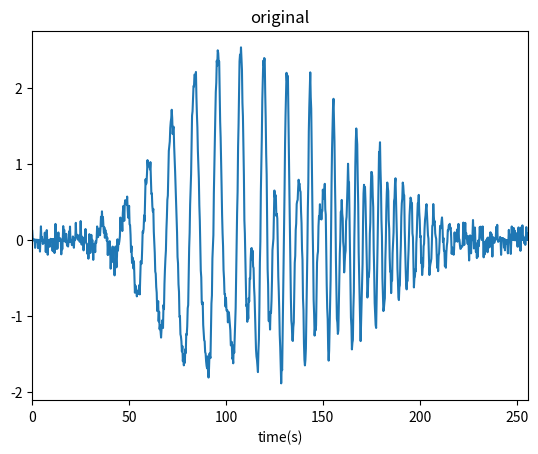
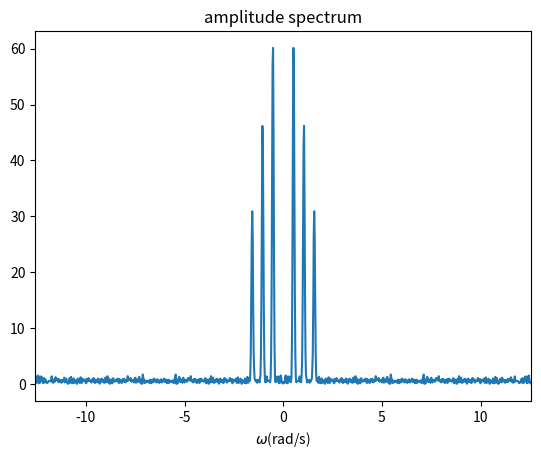
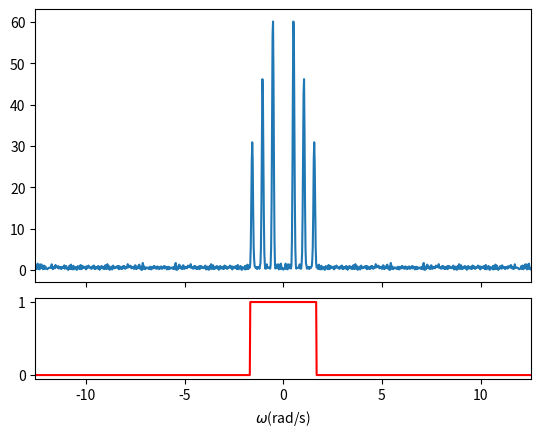
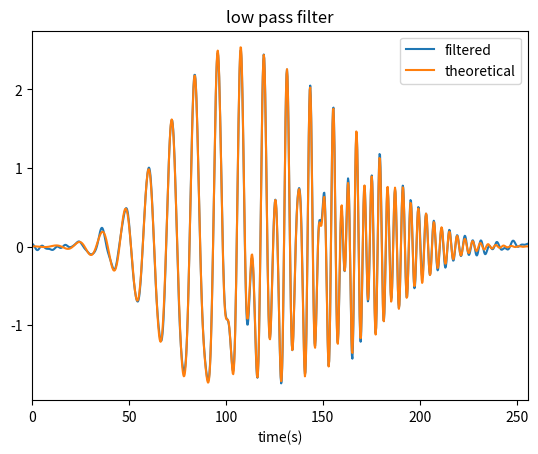
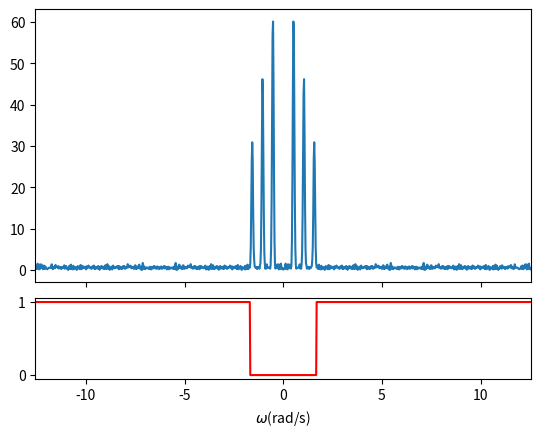
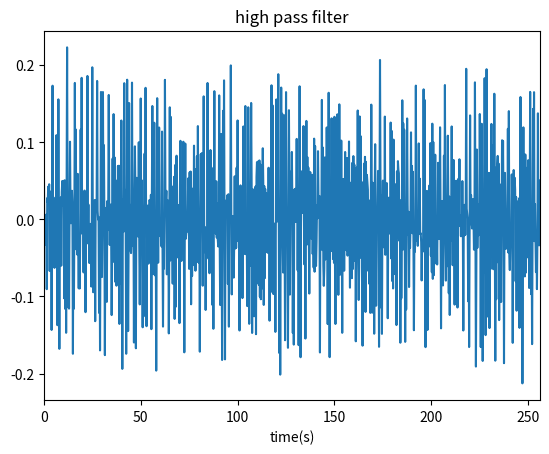
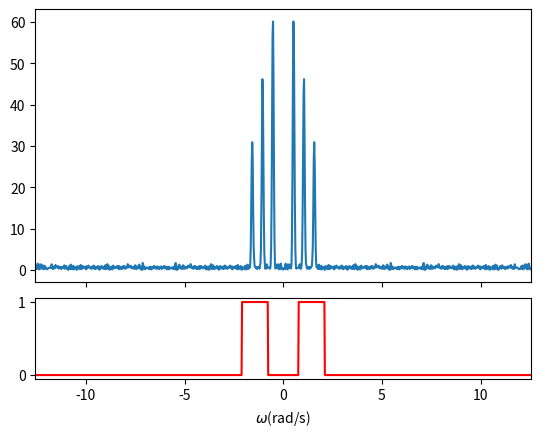
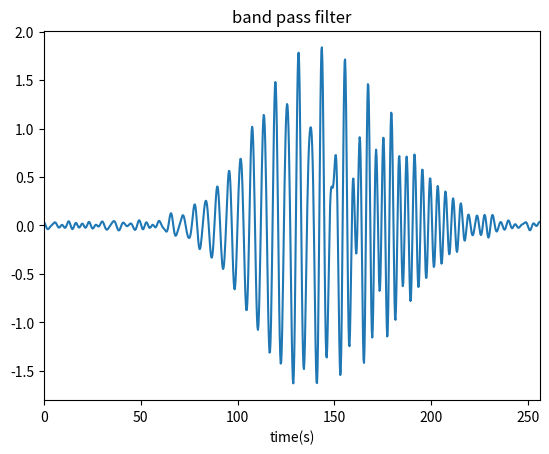
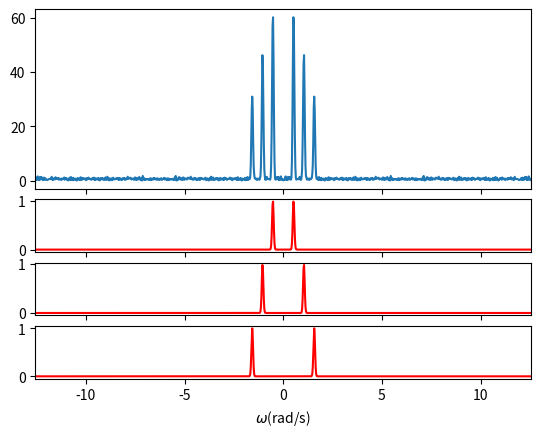
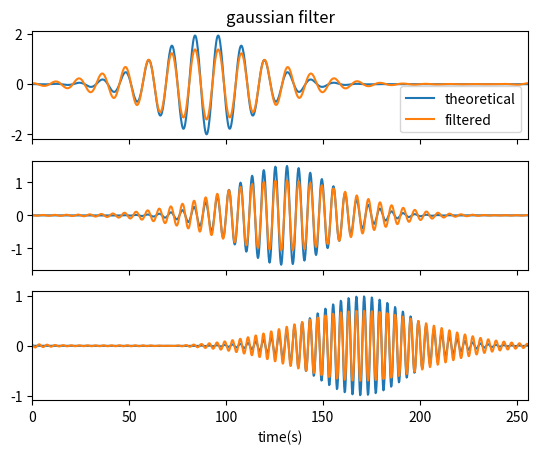

Write Python code to recreate these figures, in order.
import numpy as np
import matplotlib.pyplot as plt

a_n=np.array(object=[2,1.5,1])
omega_n=np.array(object=[np.pi/6,np.pi/3,0.5*np.pi])
phi_n=np.array(object=[0,np.pi/6,np.pi/3])
t_n=np.array(object=[90,130,170])
T=256
dt=0.25
dt_noise=0.5
N=int(T/dt)
N_noise=int(T/dt_noise)

#6-1
seq=np.arange(stop=N)
time=dt*seq
x=sum(a_n[:,np.newaxis]*np.cos(omega_n[:,np.newaxis]*time+phi_n[:,np.newaxis])*np.exp(-((time-t_n[:,np.newaxis])/35)**2))
noise=np.zeros(shape=N)
noise[::2]=np.random.uniform(low=-0.2,high=0.2,size=N_noise)
x_noise=x+noise

omega=np.arange(stop=N+1)*8*np.pi/N-4*np.pi

#6-2
complex_dft=sum(x_noise[:,np.newaxis]*np.exp(-1j*2*np.pi*seq*seq[:,np.newaxis]/N))
abs_dft=0.25*abs(complex_dft) #정규화
abs_dft=np.concatenate((abs_dft[N//2:],abs_dft[:N//2+1])) #rearrange to make omega's range -4*pi~4*pi

#6-3
lp=np.zeros(shape=N)
ind_lp=int(np.floor((0.5*np.pi+3*np.sqrt(2)/35)/(2*np.pi/256))) #저역 통과 기준 진동수: 0.5*pi+3*(표준 편차)
lp[:ind_lp+1]=1
lp[-ind_lp:]=1
lp_dft=complex_dft*lp
x_lp=sum(lp_dft[:,np.newaxis]*np.exp(1j*2*np.pi*seq*seq[:,np.newaxis]/N)).real/N

#6-4
hp=np.zeros(shape=N)
hp[ind_lp+1:-ind_lp]=1
hp_dft=complex_dft*hp
x_hp=sum(hp_dft[:,np.newaxis]*np.exp(1j*2*np.pi*seq*seq[:,np.newaxis]/N)).real/N

#6-5
bp=np.zeros(shape=N)
ind_low=int(np.ceil(0.25*np.pi/(2*np.pi/256)))
ind_high=int(np.floor((2*np.pi/3)/(2*np.pi/256)))
bp[ind_low:ind_high+1]=1
bp[-ind_high:-ind_low+1]=1
bp_dft=complex_dft*bp
x_bp=sum(bp_dft[:,np.newaxis]*np.exp(1j*2*np.pi*seq*seq[:,np.newaxis]/N)).real/N

#6-6
omega_sym=np.concatenate((omega[int(0.5*N):-1],omega[int(0.5*N)+1:][::-1]))
gauss=np.exp(-0.25*(35*(omega_sym-omega_n[:,np.newaxis]))**2)
gauss_dft=complex_dft*gauss
x_gauss=np.sum(a=gauss_dft[:,:,np.newaxis]*np.exp(1j*2*np.pi*seq*seq[:,np.newaxis]/N),axis=1).real/N

fig=plt.figure()
ax=fig.subplots()
ax.plot(time,x_noise)
ax.set_xlim(left=0,right=256)
ax.set_xlabel(xlabel="time(s)")
ax.set_title(label="original")
plt.show()

fig=plt.figure()
ax=fig.subplots()
ax.plot(omega,abs_dft)
ax.set_xlim(left=-4*np.pi,right=4*np.pi)
ax.set_xlabel(xlabel="$\\omega$(rad/s)")
ax.set_title(label="amplitude spectrum")
plt.show()

fig=plt.figure()
gs=fig.add_gridspec(nrows=4,ncols=1)
ax1=fig.add_subplot(gs[:3,0])
ax1.plot(omega,abs_dft)
ax2=fig.add_subplot(gs[3,0],sharex=ax1)
ax2.plot(omega,np.concatenate((lp[int(0.5*N):],lp[:int(0.5*N)+1])),color="r")
ax2.set_xlim(left=-4*np.pi,right=4*np.pi)
ax2.set_xlabel(xlabel="$\\omega$(rad/s)")
ax1.label_outer()
plt.show()

fig=plt.figure()
ax=fig.subplots()
ax.plot(time,x_lp)
ax.plot(time,x)
ax.set_xlim(left=0,right=256)
ax.set_xlabel(xlabel="time(s)")
ax.set_title(label="low pass filter")
ax.legend(labels=["filtered","theoretical"])
plt.show()

fig=plt.figure()
gs=fig.add_gridspec(nrows=4,ncols=1)
ax1=fig.add_subplot(gs[:3,0])
ax1.plot(omega,abs_dft)
ax2=fig.add_subplot(gs[3,0],sharex=ax1)
ax2.plot(omega,np.concatenate((hp[int(0.5*N):],hp[:int(0.5*N)+1])),color="r")
ax2.set_xlim(left=-4*np.pi,right=4*np.pi)
ax2.set_xlabel(xlabel="$\\omega$(rad/s)")
ax1.label_outer()
plt.show()

fig=plt.figure()
ax=fig.subplots()
ax.plot(time,x_hp)
ax.set_xlim(left=0,right=256)
ax.set_xlabel(xlabel="time(s)")
ax.set_title(label="high pass filter")
plt.show()

fig=plt.figure()
gs=fig.add_gridspec(nrows=4,ncols=1)
ax1=fig.add_subplot(gs[:3,0])
ax1.plot(omega,abs_dft)
ax2=fig.add_subplot(gs[3,0],sharex=ax1)
ax2.plot(omega,np.concatenate((bp[int(0.5*N):],bp[:int(0.5*N)+1])),color="r")
ax2.set_xlim(left=-4*np.pi,right=4*np.pi)
ax2.set_xlabel(xlabel="$\\omega$(rad/s)")
ax1.label_outer()
plt.show()

fig=plt.figure()
ax=fig.subplots()
ax.plot(time,x_bp)
ax.set_xlim(left=0,right=256)
ax.set_xlabel(xlabel="time(s)")
ax.set_title(label="band pass filter")
plt.show()

fig=plt.figure()
gs=fig.add_gridspec(nrows=6,ncols=1)
ax1=fig.add_subplot(gs[:3,0])
ax1.plot(omega,abs_dft)
ax1.label_outer()
for i in range(3,6):
    ax=fig.add_subplot(gs[i,0],sharex=ax1)
    ax.plot(omega,np.concatenate((gauss[i-3,int(0.5*N):],gauss[i-3,:int(0.5*N)+1])),color="r")
    if i!=5:
        ax.label_outer()
    else:
        ax.set_xlim(left=-4*np.pi,right=4*np.pi)
        ax.set_xlabel(xlabel="$\\omega$(rad/s)")
plt.show()

fig=plt.figure()
ax_array=fig.subplots(nrows=3,ncols=1,sharex=True)
for i in range(3):
    ax_array[i].plot(time,a_n[i]*np.cos(omega_n[i]*time+phi_n[i])*np.exp(-((time-t_n[i])/35)**2))
    ax_array[i].plot(time,x_gauss[i])
ax_array[0].set_title(label="gaussian filter")
ax_array[0].legend(labels=["theoretical","filtered"])
ax_array[2].set_xlim(left=0,right=256)
ax_array[2].set_xlabel(xlabel="time(s)")
plt.show()
